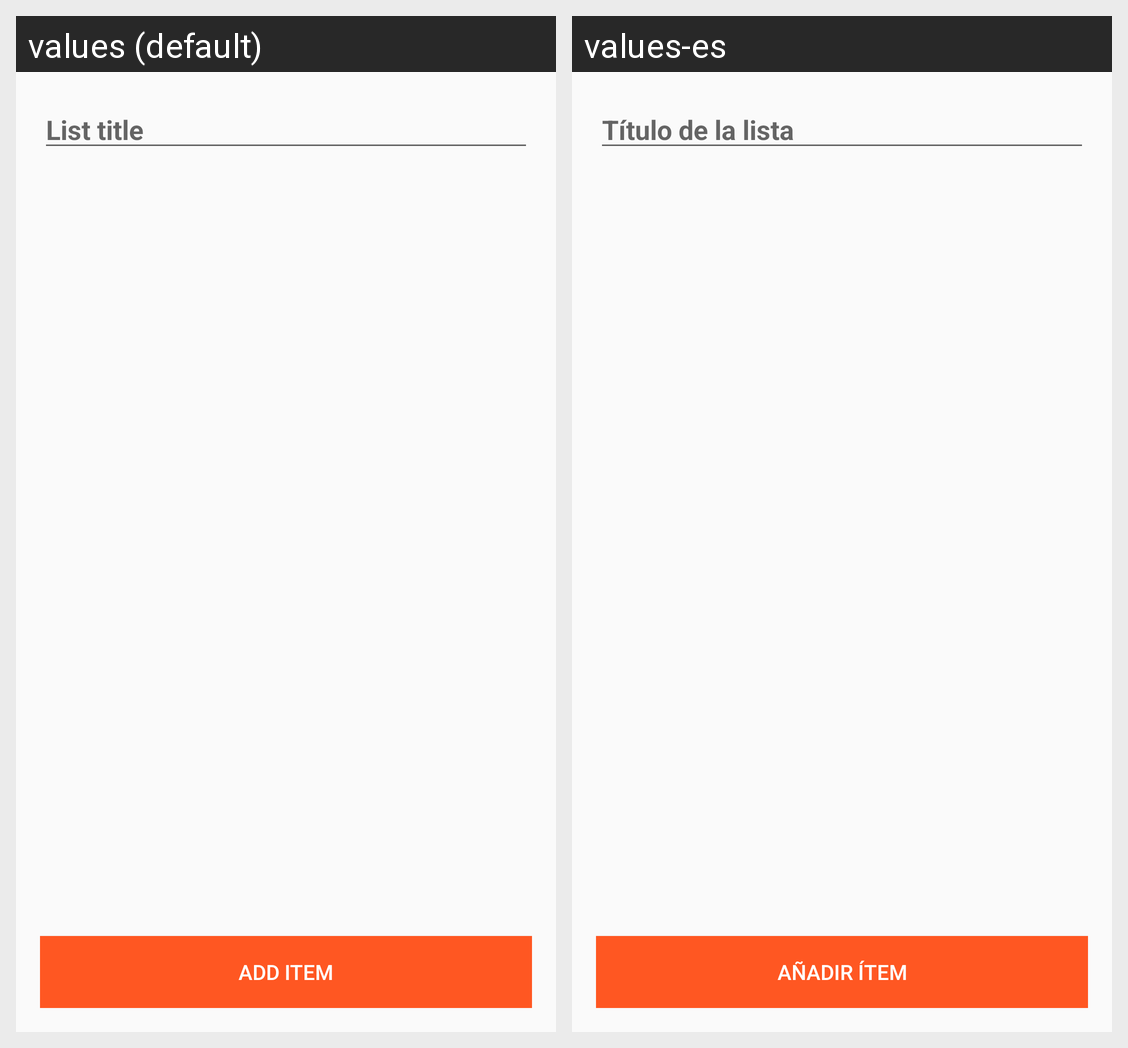

Here is an Android app screen in its default locale and in the app's own translations. Write out the translated-string differences for the strings that appear on this screen.
Android screen res/layout/activity_edit_list.xml rendered under 2 locales, left to right: values (default), values-es. Device: Nexus 5 (rendered at 1080×1920; each locale shown at half size, 540×960, under a caption strip naming it); theme AppTheme.WithActionBar.
Strings drawn on this screen, with the default value and each locale's value (text and hints the layout hard-codes, and strings that could not be matched under every locale, appear in the picture but are not listed):

list_title
  values: List title
  values-es: Título de la lista

add_item
  values: Add item
  values-es: Añadir ítem
